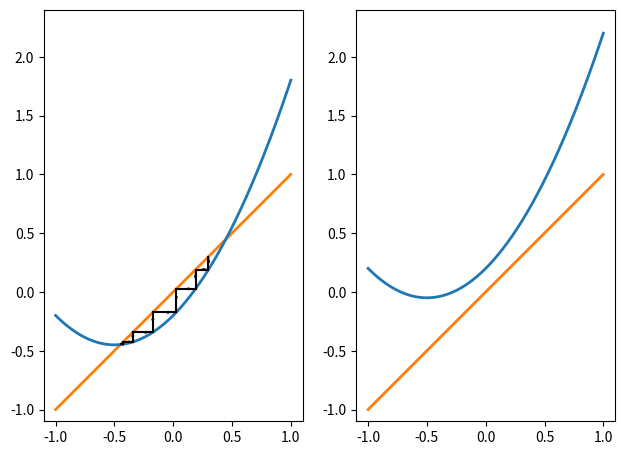

Write Python code to recreate this figure.
import numpy as np 
import matplotlib.pyplot as plt 

fig, ax = plt.subplots(1, 2) 
fig.tight_layout()
for i, r in enumerate([-0.2, 0.2]): 
    f = lambda x: x + r + x**2
    ax[i].set_aspect('equal')
    ax[i].set_xlim([-1.1, 1.1])
    ax[i].set_ylim([-1.1, 2.4])
    pts = np.linspace(-1.0, 1.0, 500) 
    ax[i].plot(pts, pts, linewidth=2, color='tab:orange')
    ax[i].plot(pts, f(pts), linewidth=2, color='tab:blue')
    if i == 0:
        x = 0.3 
        for _ in range(6): 
            ax[i].plot([x, x], [x, f(x)], color='k') 
            ax[i].arrow(x=x, y=x, dx=0, dy=(f(x)-x)/3, head_width=0.015, color='k')
            ax[i].plot([x, f(x)], [f(x), f(x)], color='k') 
            ax[i].arrow(x=x, y=f(x), dx=(f(x)-x)/3, dy=0, head_width=0.015, color='k')
            x = f(x)
plt.savefig('discrete_saddle_node.png')
plt.show()
